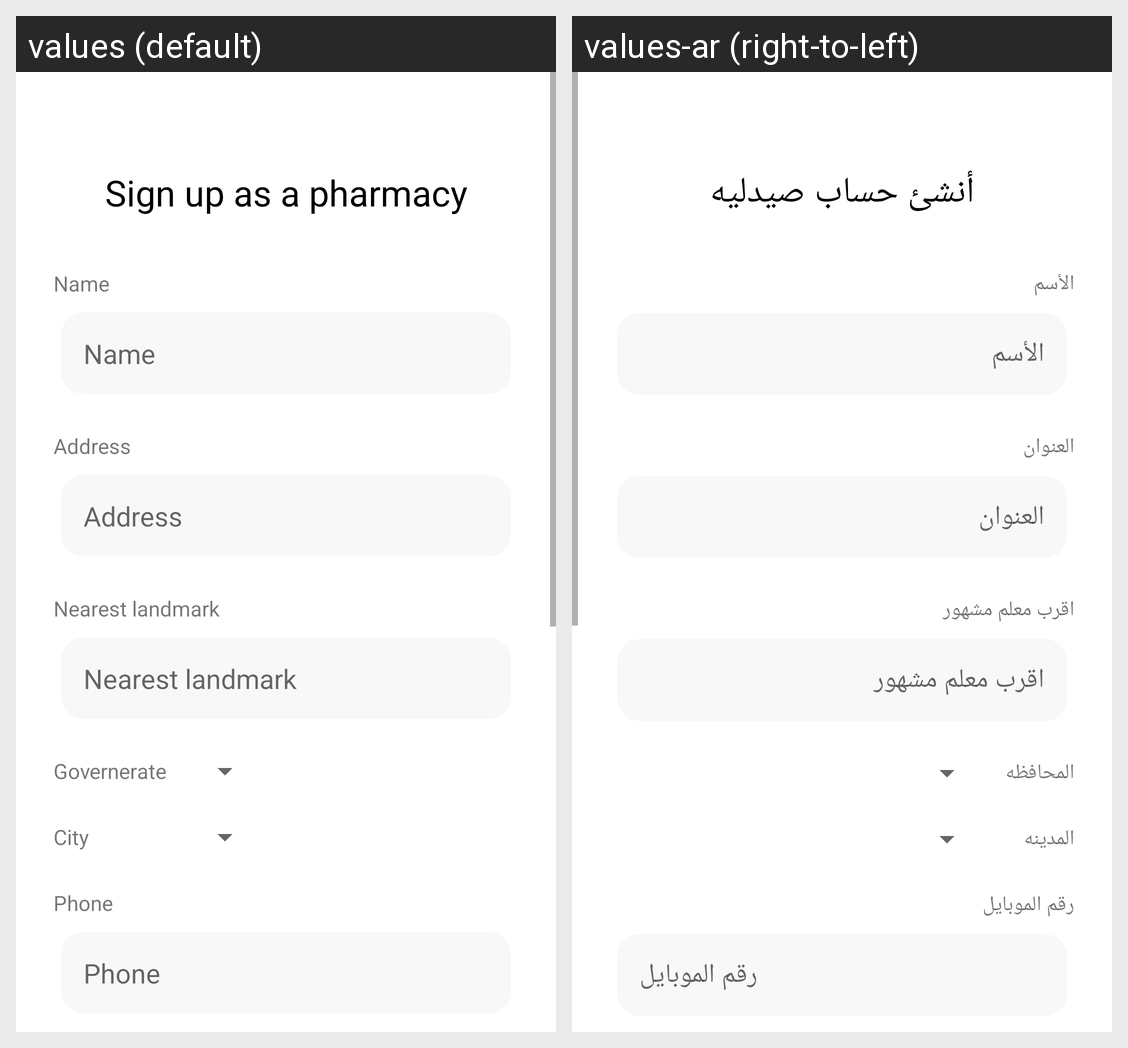

Here is an Android app screen in its default locale and in the app's own translations. Write out the translated-string differences for the strings that appear on this screen.
Android screen res/layout/activity_pharmacy_sign_up.xml rendered under 2 locales, left to right: values (default), values-ar (right-to-left). Device: Nexus 5 (rendered at 1080×1920; each locale shown at half size, 540×960, under a caption strip naming it); theme Theme.MedicineLocator.
Strings drawn on this screen, with the default value and each locale's value (text and hints the layout hard-codes, and strings that could not be matched under every locale, appear in the picture but are not listed):

signupAsPharmacy
  values: Sign up as a pharmacy
  values-ar: أنشئ حساب صيدليه

pharmSignupNameLabel
  values: Name
  values-ar: الأسم

pharmSignupAddressLabel
  values: Address
  values-ar: العنوان

pharmSignupNearestLandMarkLabel
  values: Nearest landmark
  values-ar: اقرب معلم مشهور

governerate
  values: Governerate
  values-ar: المحافظه

city
  values: City
  values-ar: المدينه

pharmSignupPhoneLabel
  values: Phone
  values-ar: رقم الموبايل
